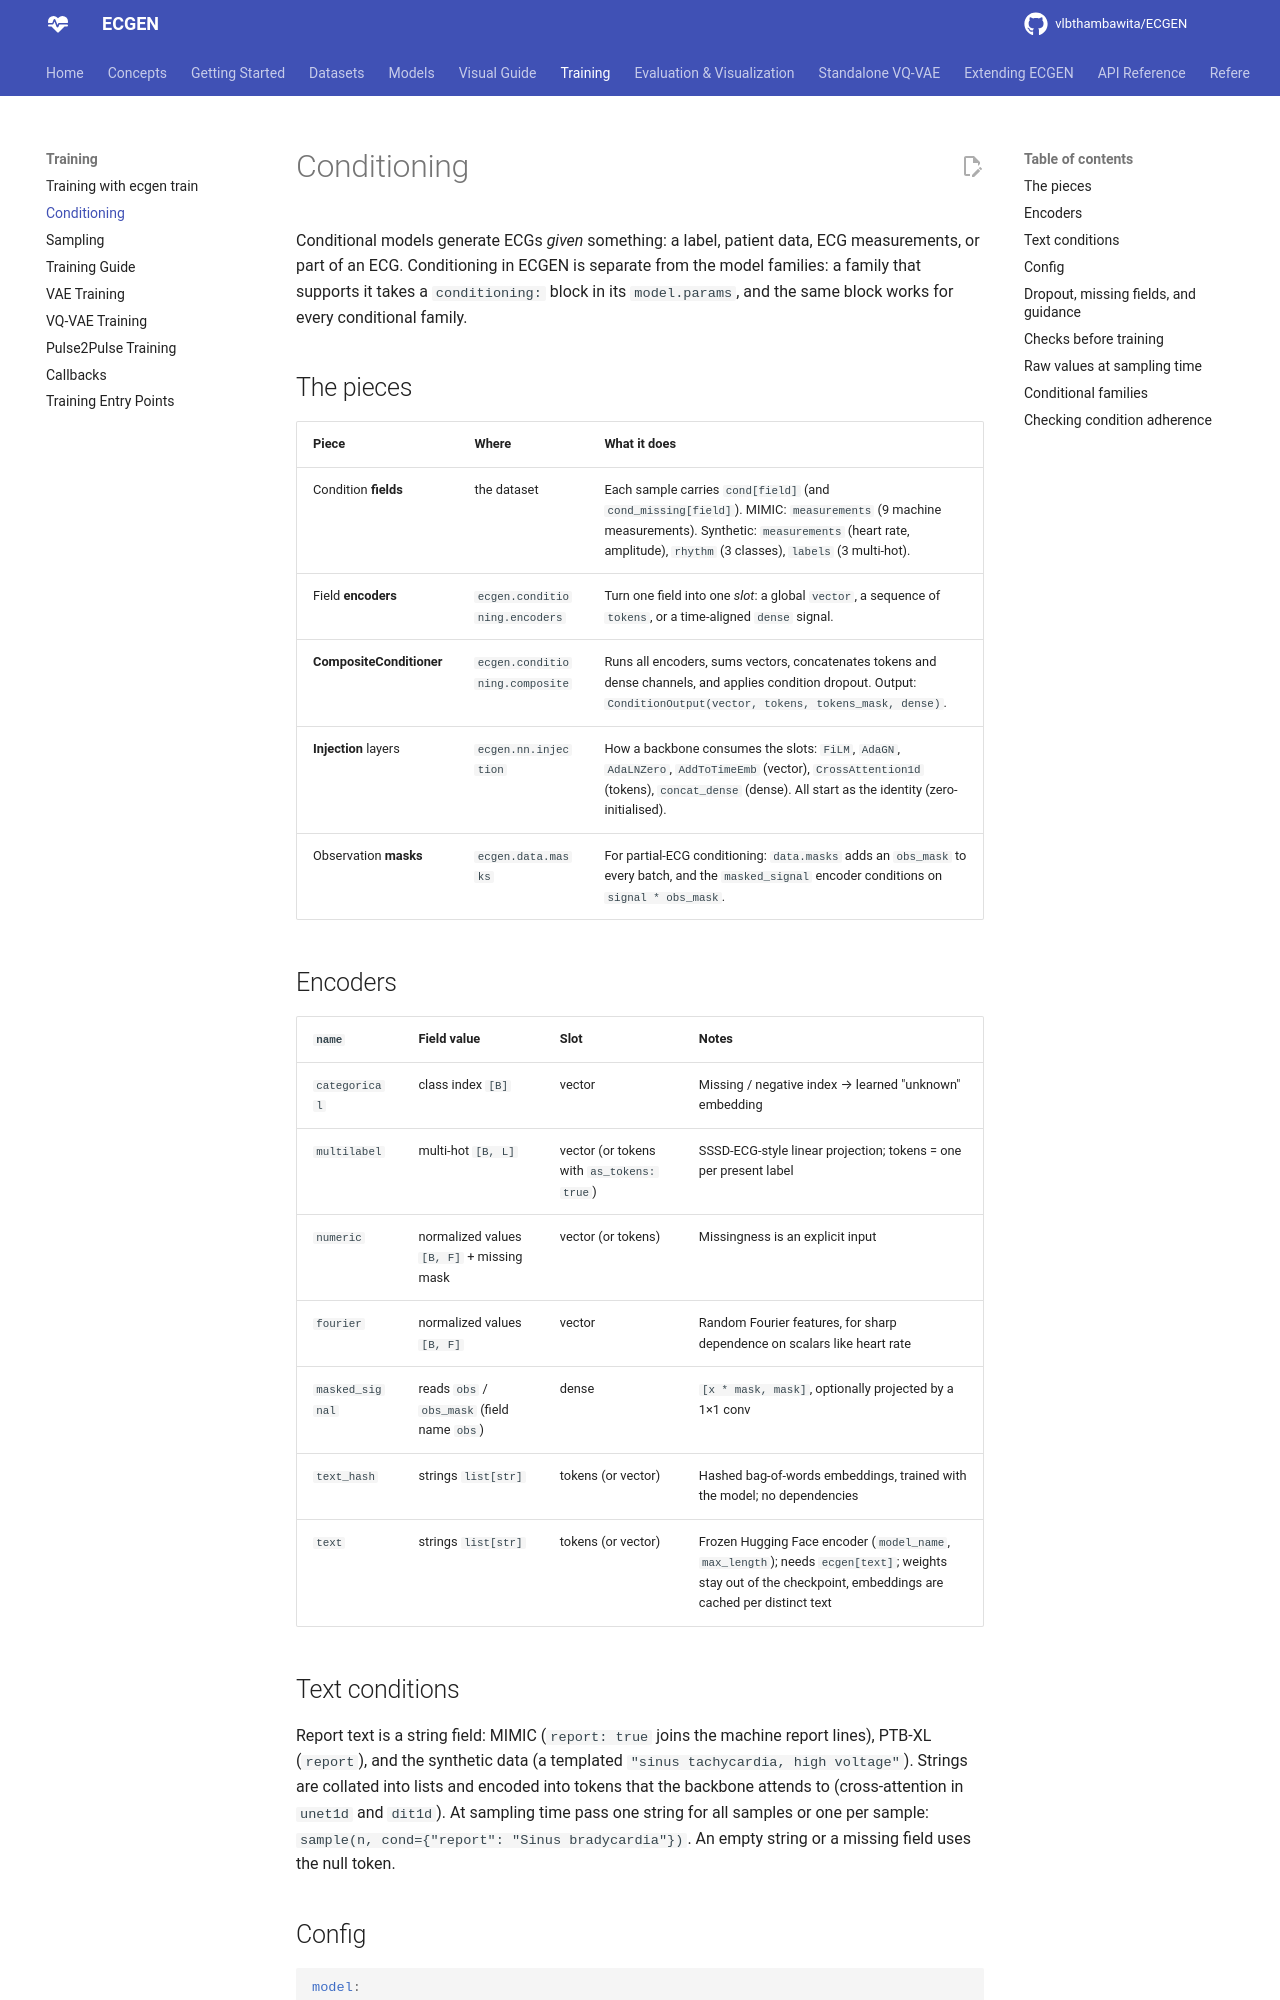

repository: vlbthambawita/ECGEN · page: training/conditioning/index.html · generator: mkdocs

# Conditioning

Conditional models generate ECGs *given* something: a label, patient data,
ECG measurements, or part of an ECG. Conditioning in ECGEN is separate from the
model families: a family that supports it takes a `conditioning:` block in its
`model.params`, and the same block works for every conditional family.

## The pieces

| Piece | Where | What it does |
|---|---|---|
| Condition **fields** | the dataset | Each sample carries `cond[field]` (and `cond_missing[field]`). MIMIC: `measurements` (9 machine measurements). Synthetic: `measurements` (heart rate, amplitude), `rhythm` (3 classes), `labels` (3 multi-hot). |
| Field **encoders** | `ecgen.conditioning.encoders` | Turn one field into one *slot*: a global `vector`, a sequence of `tokens`, or a time-aligned `dense` signal. |
| **CompositeConditioner** | `ecgen.conditioning.composite` | Runs all encoders, sums vectors, concatenates tokens and dense channels, and applies condition dropout. Output: `ConditionOutput(vector, tokens, tokens_mask, dense)`. |
| **Injection** layers | `ecgen.nn.injection` | How a backbone consumes the slots: `FiLM`, `AdaGN`, `AdaLNZero`, `AddToTimeEmb` (vector), `CrossAttention1d` (tokens), `concat_dense` (dense). All start as the identity (zero-initialised). |
| Observation **masks** | `ecgen.data.masks` | For partial-ECG conditioning: `data.masks` adds an `obs_mask` to every batch, and the `masked_signal` encoder conditions on `signal * obs_mask`. |

## Encoders

| `name` | Field value | Slot | Notes |
|---|---|---|---|
| `categorical` | class index `[B]` | vector | Missing / negative index → learned "unknown" embedding |
| `multilabel` | multi-hot `[B, L]` | vector (or tokens with `as_tokens: true`) | SSSD-ECG-style linear projection; tokens = one per present label |
| `numeric` | normalized values `[B, F]` + missing mask | vector (or tokens) | Missingness is an explicit input |
| `fourier` | normalized values `[B, F]` | vector | Random Fourier features, for sharp dependence on scalars like heart rate |
| `masked_signal` | reads `obs` / `obs_mask` (field name `obs`) | dense | `[x * mask, mask]`, optionally projected by a 1×1 conv |
| `text_hash` | strings `list[str]` | tokens (or vector) | Hashed bag-of-words embeddings, trained with the model; no dependencies |
| `text` | strings `list[str]` | tokens (or vector) | Frozen Hugging Face encoder (`model_name`, `max_length`); needs `ecgen[text]`; weights stay out of the checkpoint, embeddings are cached per distinct text |

## Text conditions

Report text is a string field: MIMIC (`report: true` joins the machine report
lines), PTB-XL (`report`), and the synthetic data (a templated
`"sinus tachycardia, high voltage"`). Strings are collated into lists and
encoded into tokens that the backbone attends to (cross-attention in `unet1d`
and `dit1d`). At sampling time pass one string for all samples or one per
sample: `sample(n, cond={"report": "Sinus bradycardia"})`. An empty string or a
missing field uses the null token.
